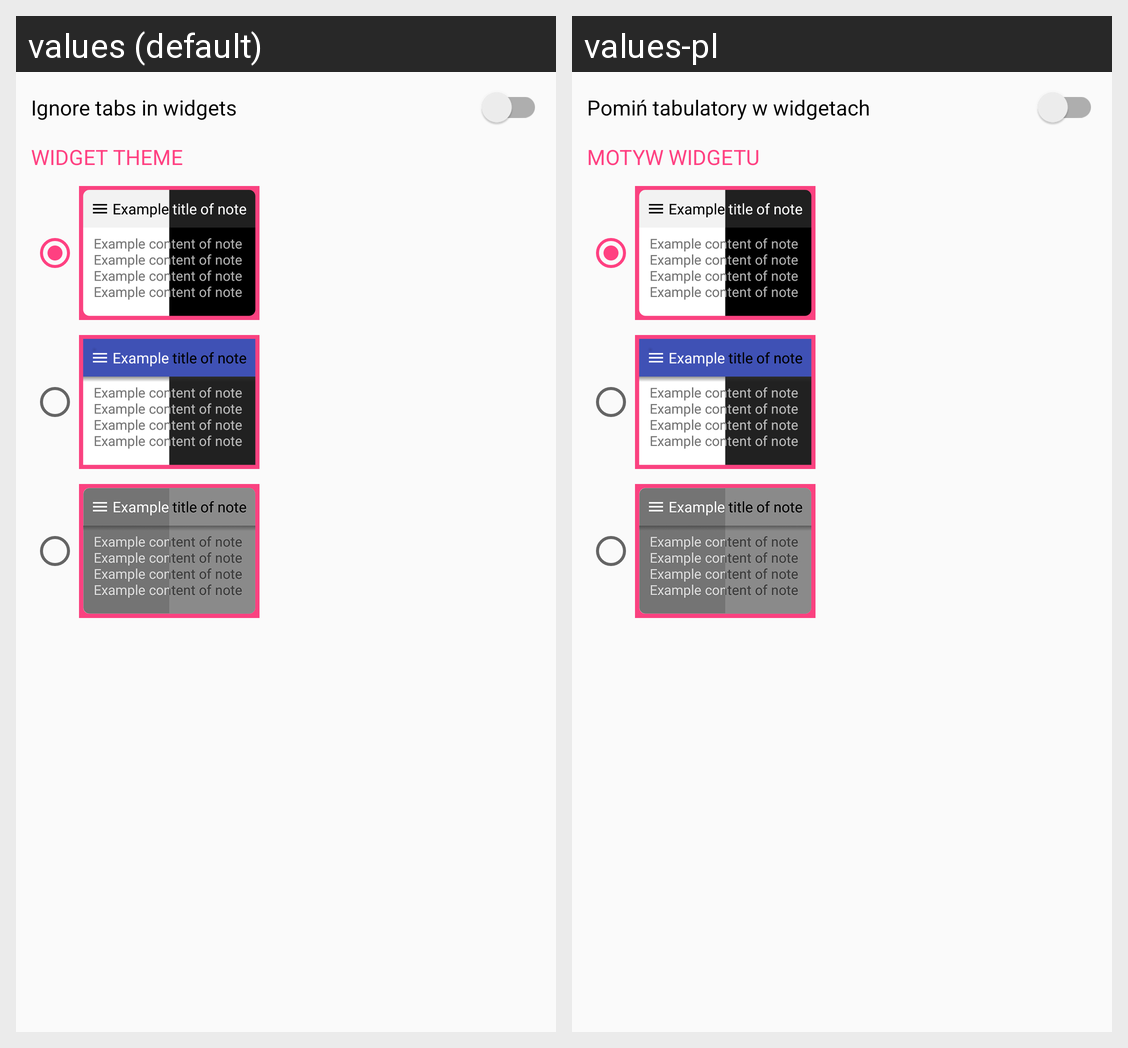

The Android screen above is rendered under two locales of the same app. Produce the string resources it draws, with the default and per-locale values.
Android screen res/layout/fragment_settings_widget_config.xml rendered under 2 locales, left to right: values (default), values-pl. Device: Nexus 5 (rendered at 1080×1920; each locale shown at half size, 540×960, under a caption strip naming it); theme AppTheme.
Strings drawn on this screen, with the default value and each locale's value (text and hints the layout hard-codes, and strings that could not be matched under every locale, appear in the picture but are not listed):

ignore_tabs_in_widgets
  values: Ignore tabs in widgets
  values-pl: Pomiń tabulatory w widgetach

widget_theme
  values: WIDGET THEME
  values-pl: MOTYW WIDGETU
